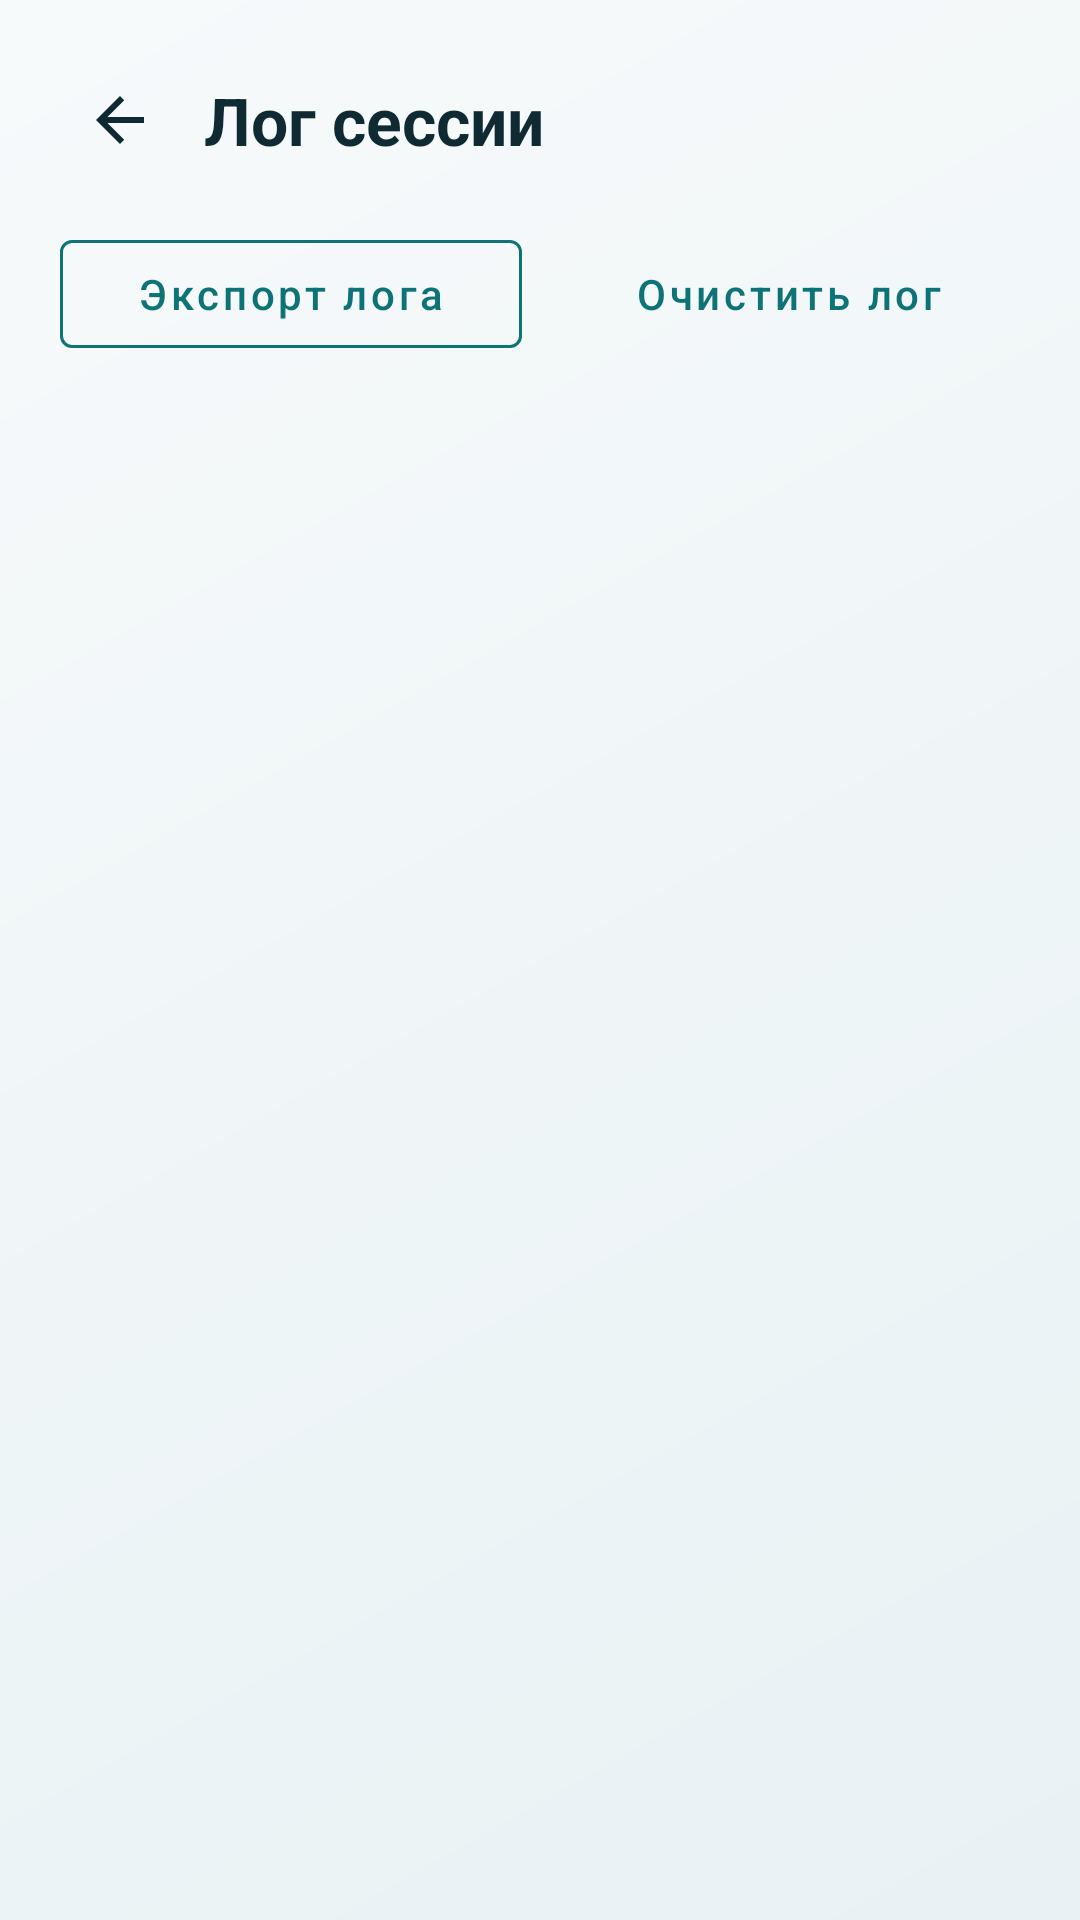

Here is an Android app screen rendered from its layout file. Give the layout XML and the strings, colors and styles it references.
<!-- AndroidManifest.xml: application theme Theme.OpenKerioVpn -->
<!-- res/layout/activity_session_log.xml -->
<?xml version="1.0" encoding="utf-8"?>
<LinearLayout xmlns:android="http://schemas.android.com/apk/res/android"
    xmlns:app="http://schemas.android.com/apk/res-auto"
    android:layout_width="match_parent"
    android:layout_height="match_parent"
    android:background="@drawable/bg_main"
    android:orientation="vertical"
    android:padding="20dp">

    <LinearLayout
        android:layout_width="match_parent"
        android:layout_height="wrap_content"
        android:gravity="center_vertical"
        android:orientation="horizontal">

        <ImageButton
            android:id="@+id/backButton"
            android:layout_width="40dp"
            android:layout_height="40dp"
            android:background="?attr/selectableItemBackgroundBorderless"
            android:contentDescription="@string/back"
            android:src="@drawable/ic_back"
            android:tint="@color/ok_ink" />

        <TextView
            android:layout_width="0dp"
            android:layout_height="wrap_content"
            android:layout_marginStart="8dp"
            android:layout_weight="1"
            android:text="@string/settings_logs"
            android:textColor="@color/ok_ink"
            android:textSize="22sp"
            android:textStyle="bold" />
    </LinearLayout>

    <LinearLayout
        android:layout_width="match_parent"
        android:layout_height="wrap_content"
        android:layout_marginTop="14dp"
        android:orientation="horizontal">

        <com.google.android.material.button.MaterialButton
            android:id="@+id/exportLogButton"
            style="@style/Widget.MaterialComponents.Button.OutlinedButton"
            android:layout_width="0dp"
            android:layout_height="wrap_content"
            android:layout_marginEnd="6dp"
            android:layout_weight="1"
            android:text="@string/settings_export_log"
            android:textAllCaps="false"
            app:strokeColor="@color/ok_accent" />

        <com.google.android.material.button.MaterialButton
            android:id="@+id/clearLogButton"
            style="@style/Widget.MaterialComponents.Button.TextButton"
            android:layout_width="0dp"
            android:layout_height="wrap_content"
            android:layout_marginStart="6dp"
            android:layout_weight="1"
            android:text="@string/settings_clear_log"
            android:textAllCaps="false" />
    </LinearLayout>

    <ScrollView
        android:layout_width="match_parent"
        android:layout_height="0dp"
        android:layout_marginTop="12dp"
        android:layout_weight="1"
        android:fillViewport="true">

        <TextView
            android:id="@+id/logText"
            android:layout_width="match_parent"
            android:layout_height="wrap_content"
            android:fontFamily="monospace"
            android:textColor="@color/ok_ink"
            android:textIsSelectable="true"
            android:textSize="12sp" />
    </ScrollView>
</LinearLayout>
<!-- resources referenced by this layout -->
<resources>
  <color name="ok_accent">#0D7377</color>
  <color name="ok_ink">#0F2A32</color>
  <!-- drawable bg_main (drawable) -->
  <?xml version="1.0" encoding="utf-8"?>
  <shape xmlns:android="http://schemas.android.com/apk/res/android">
      <gradient
          android:angle="135"
          android:startColor="@color/ok_bg_top"
          android:endColor="@color/ok_bg_bottom"
          android:type="linear" />
  </shape>
  <!-- drawable ic_back (drawable) -->
  <?xml version="1.0" encoding="utf-8"?>
  <vector xmlns:android="http://schemas.android.com/apk/res/android"
      android:width="24dp"
      android:height="24dp"
      android:viewportWidth="24"
      android:viewportHeight="24">
      <path
          android:fillColor="#0F2A32"
          android:pathData="M20,11H7.83l5.59,-5.59L12,4l-8,8 8,8 1.41,-1.41L7.83,13H20v-2z" />
  </vector>
  <string name="back">Назад</string>
  <string name="settings_clear_log">Очистить лог</string>
  <string name="settings_export_log">Экспорт лога</string>
  <string name="settings_logs">Лог сессии</string>
  <style name="Theme.OpenKerioVpn" parent="Theme.MaterialComponents.DayNight.NoActionBar">
          <item name="colorPrimary">@color/ok_accent</item>
          <item name="colorPrimaryVariant">@color/ok_accent_dark</item>
          <item name="colorSecondary">@color/ok_accent</item>
          <item name="colorOnPrimary">@android:color/white</item>
          <item name="android:statusBarColor">@color/ok_accent_dark</item>
          <item name="android:navigationBarColor">@color/ok_bg_bottom</item>
          <item name="android:windowBackground">@drawable/bg_main</item>
          <item name="textInputStyle">@style/Widget.OpenKerio.TextInput</item>
      </style>
  <color name="ok_bg_top">#E8F1F4</color>
  <color name="ok_bg_bottom">#F7FAFB</color>
  <color name="ok_accent_dark">#095456</color>
  <style name="Widget.OpenKerio.TextInput" parent="Widget.MaterialComponents.TextInputLayout.OutlinedBox">
          <item name="boxStrokeColor">@color/text_input_stroke</item>
          <item name="hintTextColor">@color/ok_muted</item>
      </style>
  <color name="ok_muted">#5A737A</color>
</resources>
